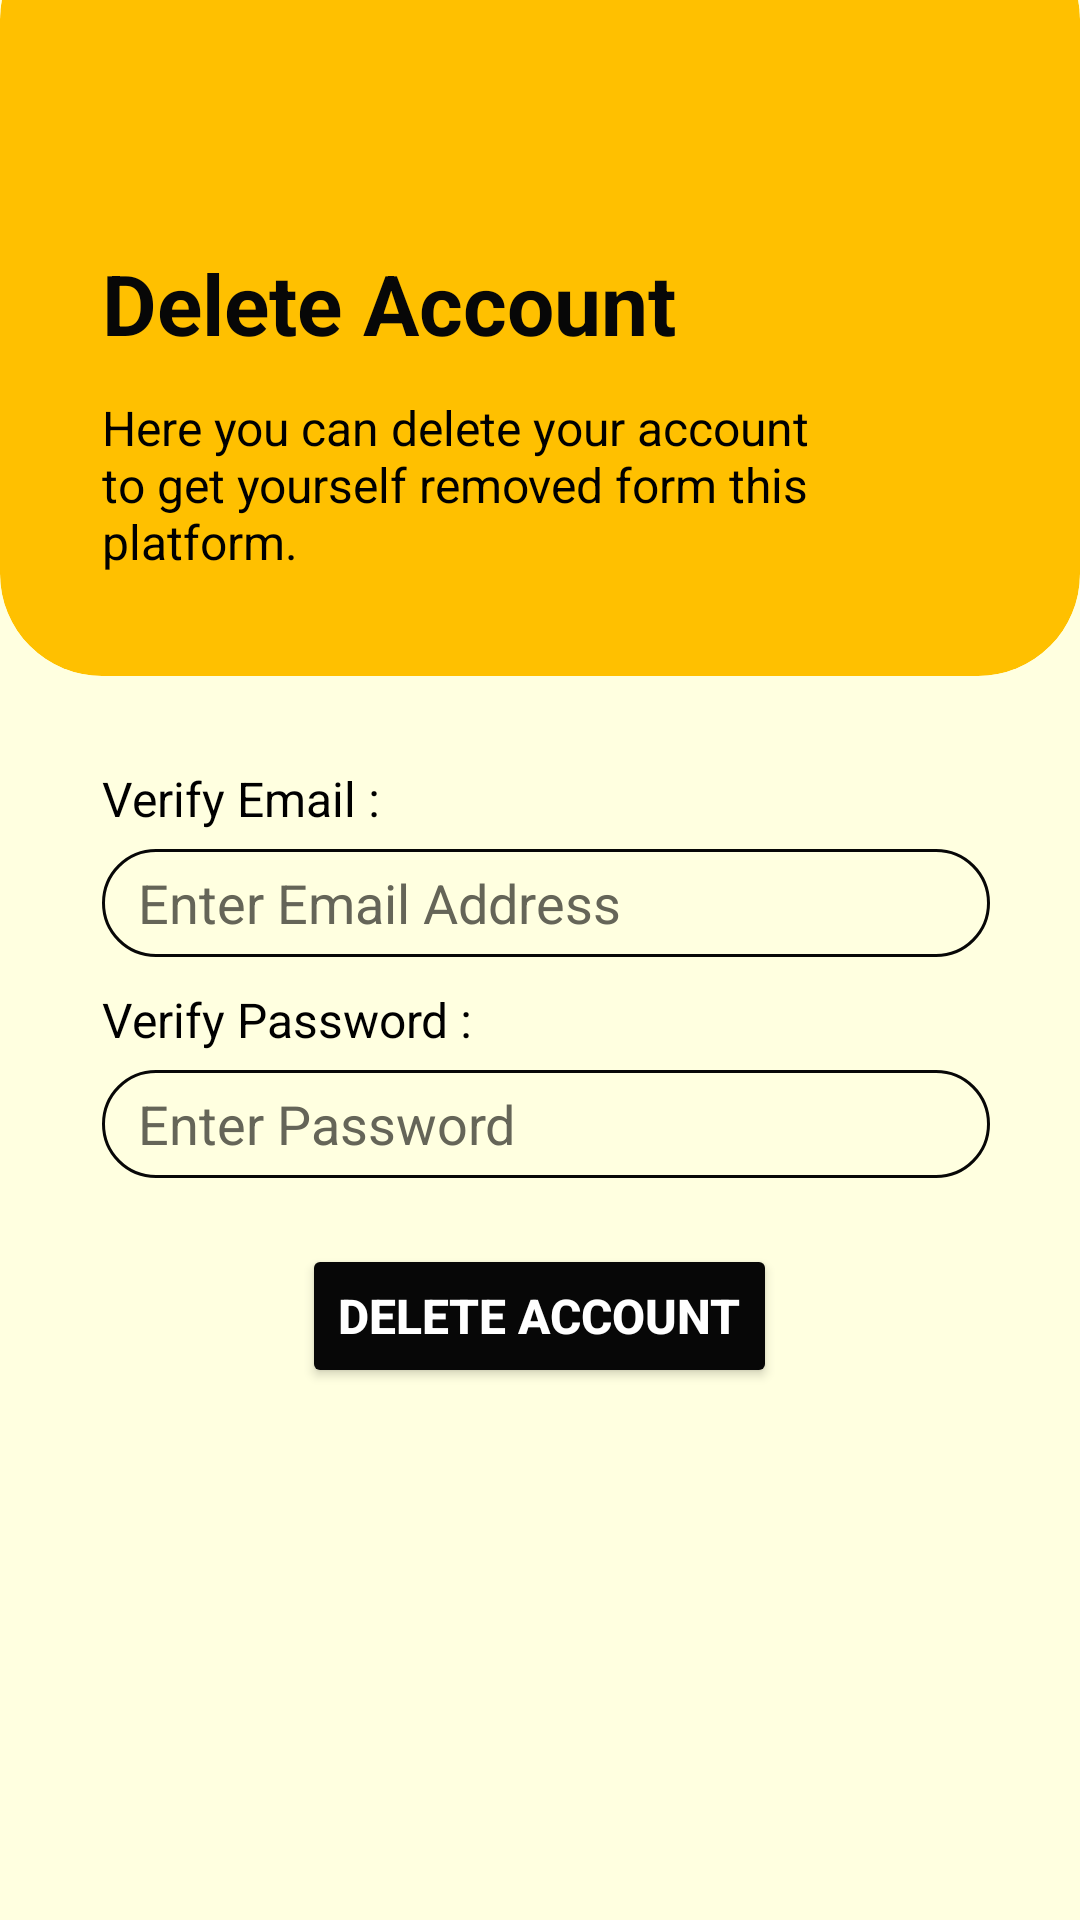

Reconstruct the res/layout file that produces this screen, plus the resources it refers to.
<!-- AndroidManifest.xml: application theme Theme.EBuzz -->
<!-- res/layout/activity_delete_account.xml -->
<?xml version="1.0" encoding="utf-8"?>
<LinearLayout xmlns:android="http://schemas.android.com/apk/res/android"
    xmlns:app="http://schemas.android.com/apk/res-auto"
    android:layout_width="match_parent"
    android:layout_height="match_parent"
    android:background="@color/light_yellow"
    android:orientation="vertical"
    android:weightSum="100">

    <androidx.cardview.widget.CardView
        android:layout_width="match_parent"
        android:layout_height="wrap_content"
        android:layout_marginTop="-28dp"
        android:backgroundTint="@color/dark_yellow"
        app:cardCornerRadius="34dp"
        app:cardElevation="0dp">

        <LinearLayout
            android:layout_width="match_parent"
            android:layout_height="wrap_content"
            android:orientation="vertical">

            <ImageButton
                android:id="@+id/deleteaccount_back_btn"
                android:layout_width="50dp"
                android:layout_height="60dp"
                android:layout_marginStart="18dp"
                android:layout_marginTop="50dp"
                android:background="@android:color/transparent"
                android:contentDescription="@string/back_button"
                android:src="@drawable/back_arrow" />

            <TextView
                android:layout_width="wrap_content"
                android:layout_height="wrap_content"
                android:layout_marginStart="34dp"
                android:layout_marginEnd="30dp"
                android:text="@string/delete_account"
                android:textColor="@color/bright_black"
                android:textSize="28sp"
                android:textStyle="bold" />

            <TextView
                android:layout_width="wrap_content"
                android:layout_height="wrap_content"
                android:layout_marginStart="34dp"
                android:layout_marginTop="12dp"
                android:layout_marginEnd="60dp"
                android:layout_marginBottom="34dp"
                android:text="@string/delete_account_activity_description"
                android:textColor="@color/black"
                android:textSize="16sp" />

        </LinearLayout>

    </androidx.cardview.widget.CardView>


    <LinearLayout
        android:id="@+id/deleteaccount_layout"
        android:layout_width="match_parent"
        android:layout_height="match_parent"
        android:orientation="vertical">

        <TextView
            android:layout_width="match_parent"
            android:layout_height="wrap_content"
            android:layout_marginStart="34dp"
            android:layout_marginTop="30dp"
            android:layout_marginEnd="50dp"
            android:text="@string/verify_email"
            android:textColor="@color/black"
            android:textSize="16sp">

        </TextView>

        <EditText
            android:id="@+id/deleteaccount_email_txt"
            android:layout_width="match_parent"
            android:layout_height="36dp"
            android:layout_marginStart="34dp"
            android:layout_marginTop="6dp"
            android:layout_marginEnd="30dp"
            android:background="@drawable/textbox_round_yellow"
            android:hint="@string/enter_email_address"
            android:importantForAutofill="no"
            android:inputType="textEmailAddress"
            android:paddingStart="12dp"
            android:paddingEnd="12dp"
            android:textColor="@color/black"
            android:textColorHint="@color/hint_color"
            />

        <TextView
            android:layout_width="match_parent"
            android:layout_height="wrap_content"
            android:layout_marginStart="34dp"
            android:layout_marginTop="10dp"
            android:layout_marginEnd="50dp"
            android:text="@string/verify_password"
            android:textColor="@color/black"
            android:textSize="16sp" />

        <EditText
            android:id="@+id/deleteaccount_password_txt"
            android:layout_width="match_parent"
            android:layout_height="36dp"
            android:layout_marginStart="34dp"
            android:layout_marginTop="6dp"
            android:layout_marginEnd="30dp"
            android:background="@drawable/textbox_round_yellow"
            android:hint="@string/enter_password"
            android:importantForAutofill="no"
            android:inputType="textPassword"
            android:paddingStart="12dp"
            android:paddingEnd="12dp"
            android:textColor="@color/black"
            android:textColorHint="@color/hint_color"
            />

        <Button
            android:id="@+id/deleteaccount_delete_btn"
            android:layout_width="wrap_content"
            android:layout_height="48dp"
            android:layout_gravity="center"
            android:layout_marginTop="22dp"
            android:backgroundTint="@color/bright_black"
            android:text="@string/delete_account"
            android:textColor="@color/white"
            android:textSize="16sp"
            android:textStyle="bold"
            app:cornerRadius="8dp" />

    </LinearLayout>

</LinearLayout>
<!-- resources referenced by this layout -->
<resources>
  <color name="black">#FF000000</color>
  <color name="bright_black">#070707</color>
  <color name="dark_yellow">#FFC000</color>
  <color name="hint_color">#656558</color>
  <color name="light_yellow">#FFFFE0</color>
  <color name="white">#FFFFFFFF</color>
  <!-- drawable textbox_round_yellow (drawable) -->
  <?xml version="1.0" encoding="utf-8"?>
  <shape xmlns:android="http://schemas.android.com/apk/res/android">
      <solid android:color="@android:color/transparent" />
      <corners android:radius="30dp" />
      <stroke
          android:width="1dp"
          android:color="#070707"/>
  </shape>
  <string name="back_button">Go Back</string>
  <string name="delete_account">Delete Account</string>
  <string name="delete_account_activity_description">Here you can delete your account to get yourself removed form this platform.</string>
  <string name="enter_email_address">Enter Email Address</string>
  <string name="enter_password">Enter Password</string>
  <string name="verify_email">Verify Email :</string>
  <string name="verify_password">Verify Password :</string>
  <style name="Theme.EBuzz" parent="Base.Theme.EBuzz" />
  <style name="Base.Theme.EBuzz" parent="Theme.Material3.DayNight.NoActionBar">
          
          
      </style>
</resources>
